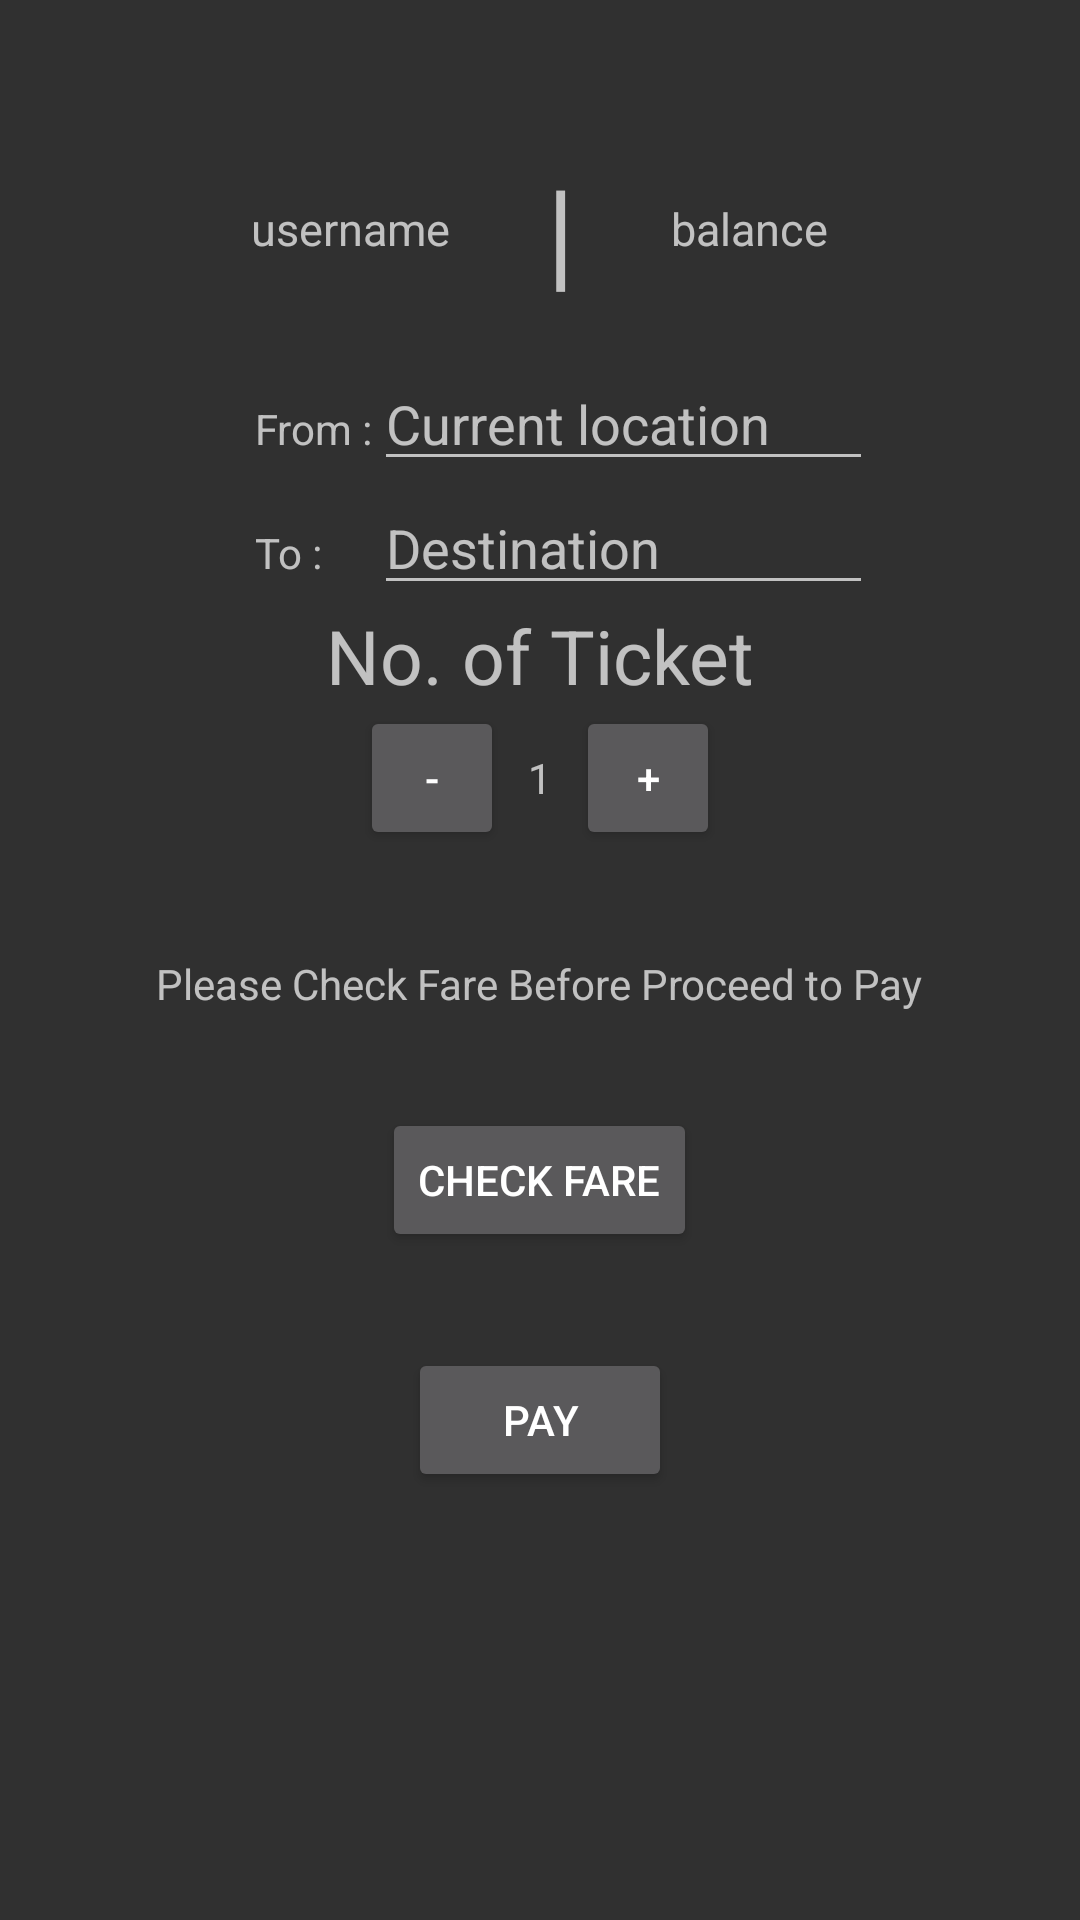

Here is an Android app screen rendered from its layout file. Give the layout XML and the strings, colors and styles it references.
<!-- AndroidManifest.xml: application theme AppTheme -->
<!-- res/layout/activity_tbooking.xml -->
<ScrollView xmlns:android="http://schemas.android.com/apk/res/android"
    android:layout_width="match_parent"
    android:layout_height="match_parent"
    >
    <LinearLayout
        android:orientation="vertical"
        android:layout_width="match_parent"
        android:layout_height="match_parent">



        <LinearLayout
            android:layout_width="match_parent"
            android:layout_height="wrap_content"
            android:orientation="vertical">
            <TextView
                android:text=" "
                android:textSize="25sp"
                android:layout_gravity="center"
                android:layout_width="wrap_content"
                android:layout_height="wrap_content" />

            <ImageView

                android:layout_gravity="center"
                android:src="@mipmap/ic_launcher"
                android:layout_height="wrap_content"
                android:layout_width="wrap_content"/>
            <LinearLayout
                android:gravity="center"
                android:orientation="horizontal"
                android:layout_width="match_parent"
                android:layout_height="wrap_content">

            <TextView

                android:layout_gravity="center"
                android:textSize="15sp"
                android:layout_width="wrap_content"
                android:layout_height="wrap_content"
                android:layout_margin="16dp"
                android:text="username"
                android:id="@+id/textView2121" />

                <TextView

                    android:layout_gravity="center"
                    android:textSize="40sp"
                    android:layout_width="wrap_content"
                    android:layout_height="wrap_content"
                    android:layout_margin="16dp"
                    android:text="|"
                    android:id="@+id/textView2122" />


                <TextView

                    android:layout_gravity="center"
                    android:textSize="15sp"
                    android:layout_width="wrap_content"
                    android:layout_height="wrap_content"
                    android:layout_margin="16dp"
                    android:text="balance"
                    android:id="@+id/textView212" />

            </LinearLayout>

            <LinearLayout
                android:layout_gravity="center"
                android:orientation="vertical"
                android:layout_width="222dp"
                android:layout_height="wrap_content">

                <LinearLayout
                    android:layout_width="match_parent"
                    android:layout_height="wrap_content">

                    <TextView
                        android:layout_width="match_parent"
                        android:layout_height="wrap_content"
                        android:layout_marginLeft="16dp"
                        android:layout_weight="3"
                        android:text="From : " />

                    <EditText
                        android:id="@+id/current_location"
                        android:layout_width="match_parent"
                        android:layout_height="wrap_content"
                        android:layout_weight="1"
                        android:hint="Current location"
                        android:inputType="textAutoComplete"
                        />
                </LinearLayout>

                <LinearLayout
                    android:layout_width="match_parent"
                    android:layout_height="wrap_content">

                    <TextView
                        android:layout_marginLeft="16dp"
                        android:layout_width="match_parent"
                        android:layout_height="wrap_content"
                        android:layout_weight="3"
                        android:text="To : " />

                    <EditText
                        android:id="@+id/destination"
                        android:layout_width="match_parent"
                        android:layout_height="wrap_content"
                        android:layout_weight="1"
                        android:hint="Destination"
                        android:inputType="textAutoComplete"/>
                </LinearLayout>
            </LinearLayout>

            <LinearLayout
                android:orientation="vertical"
                android:layout_width="match_parent"
                android:layout_height="wrap_content">
                <TextView
                    android:layout_gravity="center"
                    android:layout_marginLeft="16dp"
                    android:textSize="25sp"
                    android:text="No. of Ticket     "
                    android:layout_width="wrap_content"
                    android:layout_height="wrap_content"
                    android:id="@+id/textView2" />


                <LinearLayout
                    android:layout_gravity="center"
                    android:layout_width="wrap_content"
                    android:layout_height="wrap_content">

                    <Button
                        android:layout_width="48dp"
                        android:layout_height="48dp"
                        android:onClick="decrement"
                        android:text="-" />

                    <TextView
                        android:id="@+id/quantity_text_view"
                        android:layout_width="wrap_content"
                        android:layout_height="wrap_content"
                        android:paddingLeft="8dp"
                        android:paddingRight="8dp"
                        android:text="1" />

                    <Button
                        android:layout_width="48dp"
                        android:layout_height="48dp"
                        android:onClick="increment"
                        android:text="+" />
                </LinearLayout>
                <TextView

                    android:text=" "
                    android:id="@+id/max"
                    android:layout_gravity="center"
                    android:layout_width="wrap_content"
                    android:layout_height="wrap_content" />
            </LinearLayout>

            <TextView
                android:layout_gravity="center"
                android:id="@+id/pricetext"
                android:layout_width="wrap_content"
                android:layout_height="wrap_content"
                android:layout_margin="16dp"
                android:text="Please Check Fare Before Proceed to Pay" />

            <Button
                android:layout_gravity="center"
                android:layout_width="wrap_content"
                android:layout_height="wrap_content"
                android:layout_margin="16dp"
                android:onClick="checkPrice"
                android:text="Check Fare" />

            <Button
                android:layout_gravity="center"
                android:layout_width="wrap_content"
                android:layout_height="wrap_content"
                android:layout_margin="16dp"
                android:onClick="submitOrder"
                android:text="Pay" />

        </LinearLayout>

        <RelativeLayout
            android:layout_width="match_parent"
            android:layout_height="match_parent">
            android:
            android:layout_width="@dimen/activity_horizontal_margin"
            android:layout_height="@dimen/activity_vertical_margin">
            <TextView
                android:id="@+id/price_text_view"
                android:layout_width="wrap_content"
                android:layout_height="wrap_content"
                android:text=" "
                android:layout_centerInParent="true" />
        </RelativeLayout>
    </LinearLayout>
</ScrollView>
<!-- resources referenced by this layout -->
<resources>
  <style name="AppTheme" parent="Theme.AppCompat.NoActionBar">
          
          <item name="colorPrimary">@color/colorPrimary</item>
          <item name="colorPrimaryDark">@color/colorPrimaryDark</item>
          <item name="colorAccent">@color/colorAccent</item>
          <item name="android:windowTitleBackgroundStyle">@color/lighgrey</item>
  
      </style>
  <color name="colorPrimary">#3F51B5</color>
  <color name="colorPrimaryDark">#303F9F</color>
  <item name="colorAccent" type="color">#FF0099CC</item>
  <item name="lighgrey" type="color">#f6f5f5</item>
</resources>
